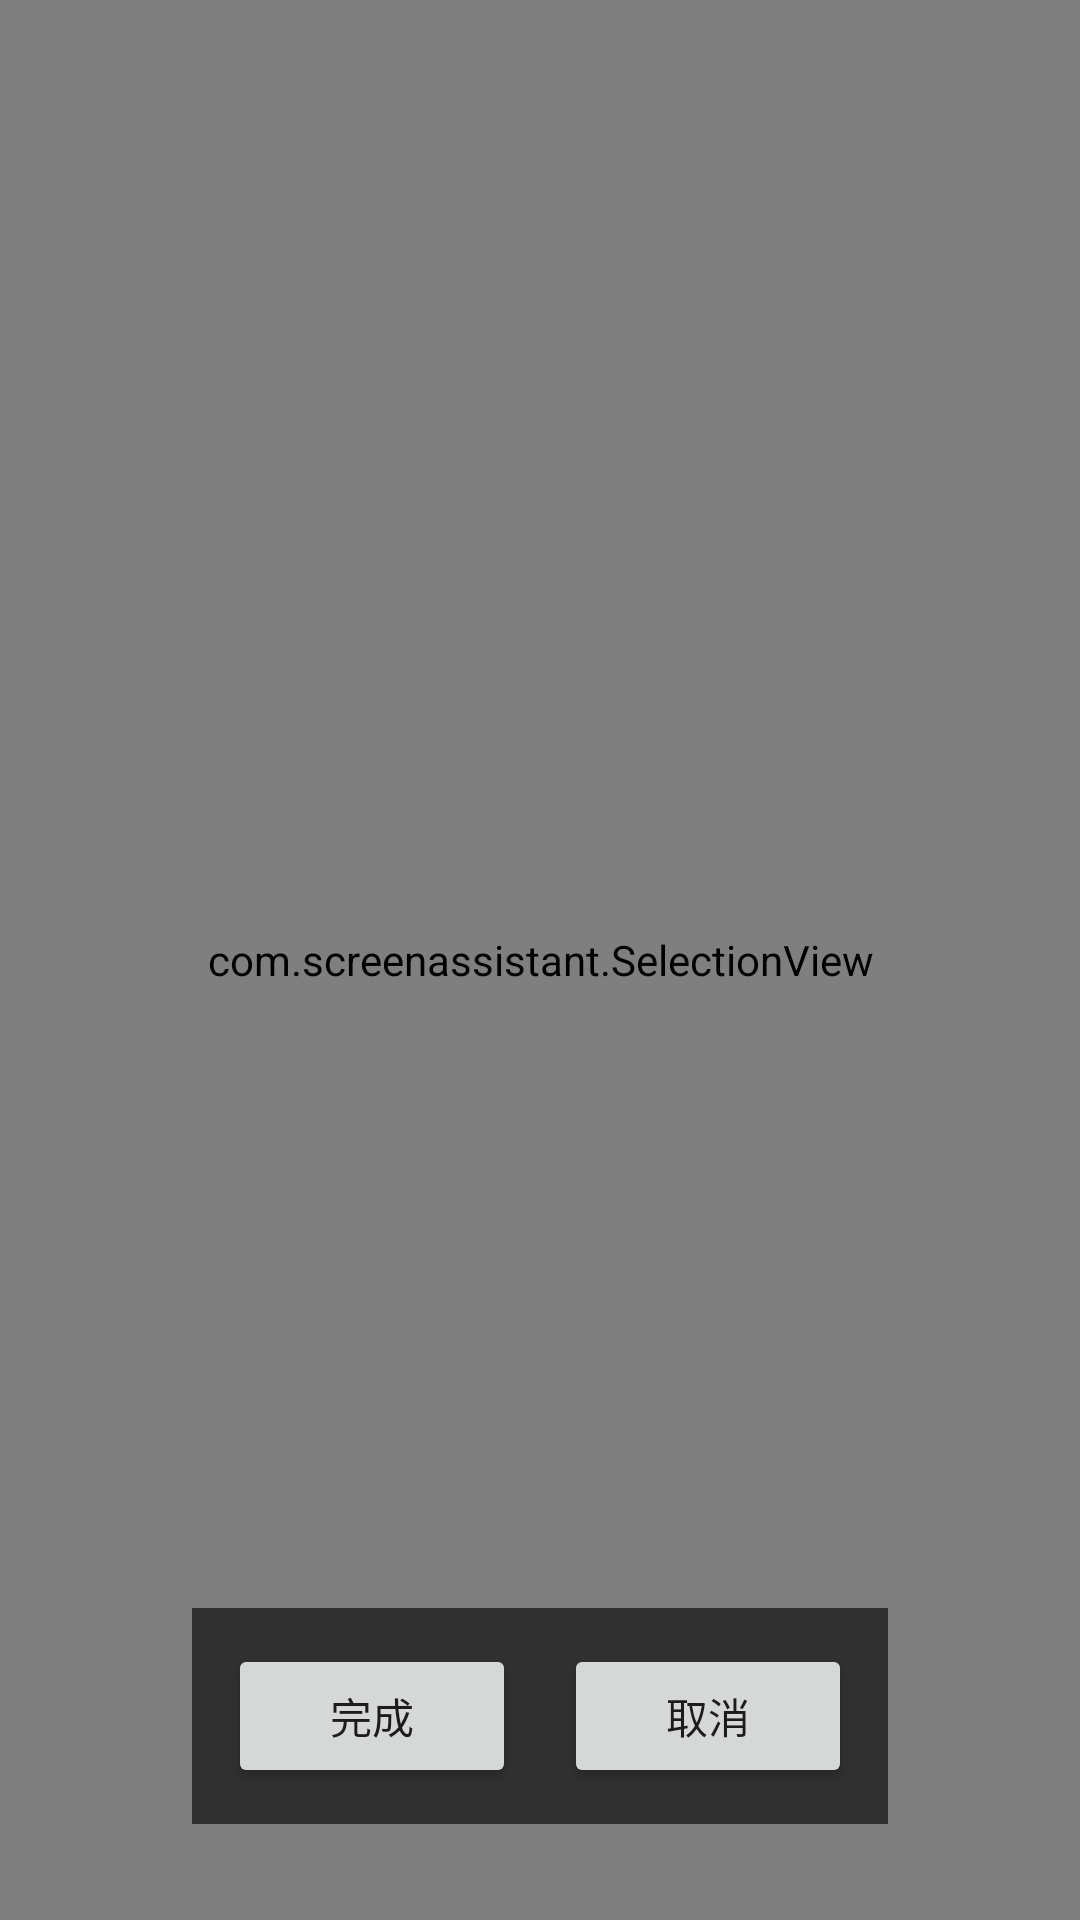

The Android layout XML behind this screen, and the referenced resources:
<!-- AndroidManifest.xml: application theme AppTheme -->
<!-- res/layout/overlay_region.xml -->
<?xml version="1.0" encoding="utf-8"?>
<FrameLayout xmlns:android="http://schemas.android.com/apk/res/android"
    android:layout_width="match_parent"
    android:layout_height="match_parent">

    <com.screenassistant.SelectionView
        android:id="@+id/selection_view"
        android:layout_width="match_parent"
        android:layout_height="match_parent" />

    <LinearLayout
        android:layout_width="wrap_content"
        android:layout_height="wrap_content"
        android:layout_gravity="bottom|center_horizontal"
        android:layout_marginBottom="32dp"
        android:background="#EE2B2B2B"
        android:orientation="horizontal"
        android:padding="12dp">

        <Button
            android:id="@+id/btn_confirm"
            android:layout_width="wrap_content"
            android:layout_height="wrap_content"
            android:layout_marginEnd="16dp"
            android:minWidth="96dp"
            android:text="@string/btn_confirm" />

        <Button
            android:id="@+id/btn_cancel"
            android:layout_width="wrap_content"
            android:layout_height="wrap_content"
            android:minWidth="96dp"
            android:text="@string/btn_cancel" />
    </LinearLayout>
</FrameLayout>
<!-- resources referenced by this layout -->
<resources>
  <string name="btn_cancel">取消</string>
  <string name="btn_confirm">完成</string>
  <style name="AppTheme" parent="android:Theme.Material.Light.NoActionBar">
          <item name="android:windowSoftInputMode">adjustResize</item>
      </style>
</resources>
